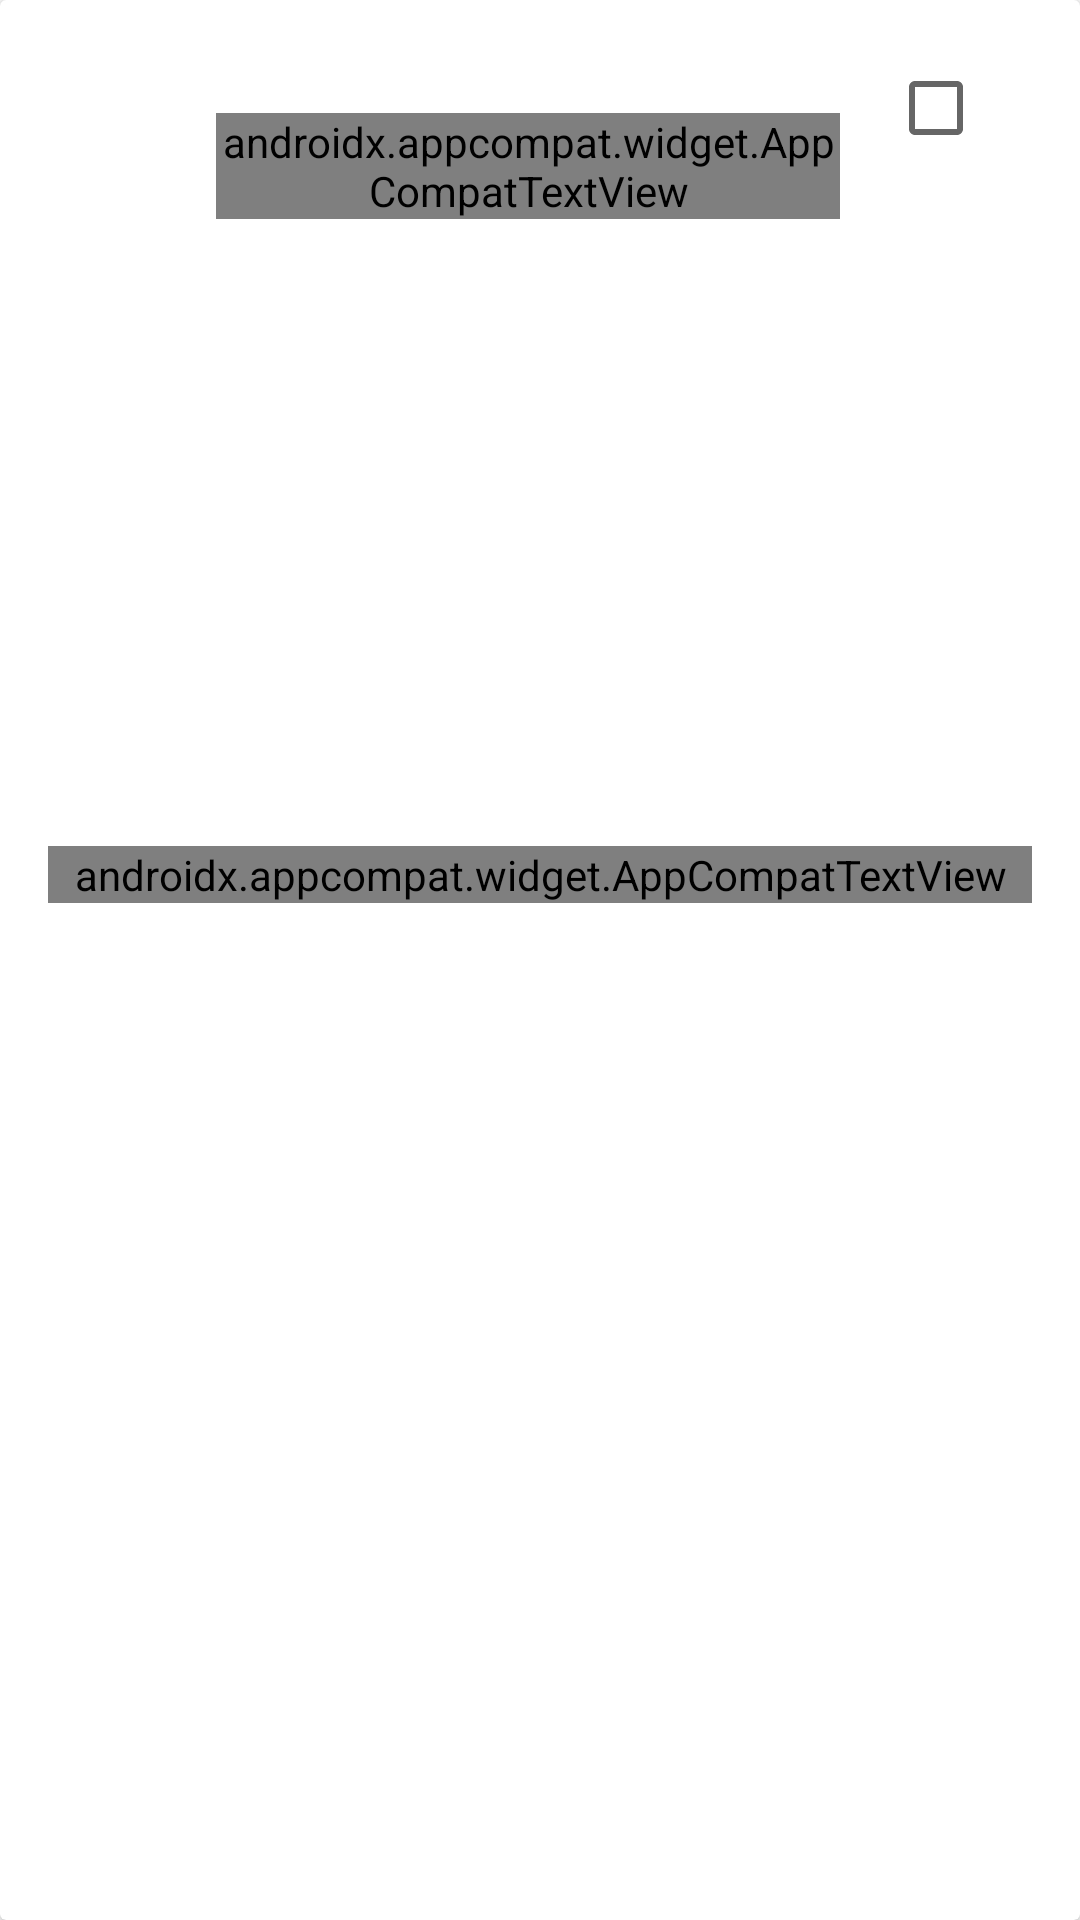

Android layout source for this screen:
<!-- AndroidManifest.xml: application theme Theme.DishApp -->
<!-- res/layout/dish_list_card_view_layout.xml -->
<?xml version="1.0" encoding="utf-8"?>
<androidx.cardview.widget.CardView xmlns:android="http://schemas.android.com/apk/res/android"
    xmlns:app="http://schemas.android.com/apk/res-auto"
    xmlns:tools="http://schemas.android.com/tools"
    android:id="@+id/dishCardView"
    android:layout_width="match_parent"
    android:layout_height="350dp"
    android:layout_margin="16dp">

    <androidx.constraintlayout.widget.ConstraintLayout
        android:id="@+id/dishContainerVg"
        android:layout_width="match_parent"
        android:layout_height="wrap_content">

        <androidx.appcompat.widget.AppCompatImageView
            android:id="@+id/restaurantLogoIv"
            android:layout_width="40dp"
            android:layout_height="40dp"
            android:layout_margin="16dp"
            app:layout_constraintStart_toStartOf="parent"
            app:layout_constraintTop_toTopOf="parent"
            tools:src="@drawable/ic_emoji_food_beverage_48px" />

        <androidx.appcompat.widget.AppCompatTextView
            android:id="@+id/dishNameTv"
            android:layout_width="0dp"
            android:layout_height="wrap_content"
            android:layout_marginHorizontal="16dp"
            android:ellipsize="end"
            android:maxLines="1"
            android:textAppearance="?textAppearanceListItem"
            app:layout_constraintEnd_toStartOf="@id/dishSelectedCb"
            app:layout_constraintStart_toEndOf="@id/restaurantLogoIv"
            app:layout_constraintTop_toTopOf="@id/restaurantLogoIv"
            tools:text="@tools:sample/lorem" />

        <androidx.appcompat.widget.AppCompatTextView
            android:id="@+id/dishPriceTv"
            android:layout_width="0dp"
            android:layout_height="wrap_content"
            android:layout_marginHorizontal="16dp"
            android:ellipsize="end"
            android:maxLines="1"
            android:textAppearance="?textAppearanceListItemSecondary"
            android:textColor="?dishAppSecondaryTextColor"
            app:layout_constraintEnd_toStartOf="@id/dishSelectedCb"
            app:layout_constraintStart_toEndOf="@id/restaurantLogoIv"
            app:layout_constraintTop_toBottomOf="@id/dishNameTv"
            tools:text="@tools:sample/lorem" />

        <CheckBox
            android:id="@+id/dishSelectedCb"
            app:layout_constraintEnd_toEndOf="parent"
            app:layout_constraintTop_toTopOf="@id/restaurantLogoIv"
            app:layout_constraintBottom_toBottomOf="@id/restaurantLogoIv"
            android:layout_margin="16dp"
            android:layout_width="wrap_content"
            android:layout_height="wrap_content"/>

        <androidx.appcompat.widget.AppCompatImageView
            android:id="@+id/dishImageIv"
            android:layout_width="0dp"
            android:layout_height="194dp"
            android:layout_marginTop="16dp"
            android:scaleType="centerCrop"
            app:layout_constraintStart_toStartOf="parent"
            app:layout_constraintEnd_toEndOf="parent"
            app:layout_constraintTop_toBottomOf="@id/restaurantLogoIv"
            tools:src="@tools:sample/backgrounds/scenic" />

        <androidx.appcompat.widget.AppCompatTextView
            android:id="@+id/dishDescriptionTv"
            android:layout_width="0dp"
            android:layout_height="wrap_content"
            android:layout_margin="16dp"
            android:ellipsize="end"
            android:maxLines="3"
            android:textAppearance="?textAppearanceListItemSecondary"
            android:textColor="?dishAppSecondaryTextColor"
            app:layout_constraintEnd_toEndOf="parent"
            app:layout_constraintStart_toStartOf="parent"
            app:layout_constraintTop_toBottomOf="@id/dishImageIv"
            app:layout_constraintBottom_toBottomOf="parent"
            tools:text="320 г • Котлета из 100% говядины (прожарка medium) на гриле, картофельная булочка на гриле, фирменный соус, лист салата, томат, маринованный лук, жареный бекон, сыр чеддер." />
    </androidx.constraintlayout.widget.ConstraintLayout>
</androidx.cardview.widget.CardView>
<!-- resources referenced by this layout -->
<resources>
  <!-- drawable ic_emoji_food_beverage_48px (drawable) -->
  <vector xmlns:android="http://schemas.android.com/apk/res/android"
      android:width="48dp"
      android:height="48dp"
      android:viewportWidth="960"
      android:viewportHeight="960"
      android:tint="?attr/colorControlNormal">
    <path
        android:fillColor="@android:color/white"
        android:pathData="M133.46,860.83L133.46,783.28L803.91,783.28L803.91,860.83L133.46,860.83ZM300.37,732.28Q230.58,732.28 182.02,684.29Q133.46,636.3 133.46,566.61L133.46,99.17L822.65,99.17Q853.16,99.17 876.68,122.52Q900.2,145.87 900.2,176.72L900.2,335.2Q900.2,365.94 876.68,389.22Q853.16,412.5 822.65,412.5L730.8,412.5L730.8,566.61Q730.8,636.3 682.2,684.29Q633.6,732.28 563.65,732.28L300.37,732.28ZM730.8,335.2L822.65,335.2Q822.65,335.2 822.65,335.2Q822.65,335.2 822.65,335.2L822.65,176.72Q822.65,176.72 822.65,176.72Q822.65,176.72 822.65,176.72L730.8,176.72L730.8,335.2ZM300.82,654.98L563.53,654.98Q598.99,654.98 626.13,627.71Q653.26,600.44 653.26,566.61L653.26,176.72L399.13,176.72L399.13,204.11L472.86,264.08Q473.93,265.15 481.93,281.67L481.93,436.58Q481.93,446.3 474.51,453.65Q467.08,461 455.77,461L298.59,461Q287.28,461 279.9,453.56Q272.52,446.12 272.52,436.21L272.52,282.2Q272.52,277.15 281.52,264.15L356.33,204.11L356.33,176.72L211,176.72L211,567.01Q211,600.79 238.78,627.89Q266.55,654.98 300.82,654.98ZM432.13,415.85L432.13,415.85Q432.13,415.85 432.13,415.85Q432.13,415.85 432.13,415.85L432.13,415.85L432.13,415.85L432.13,415.85Q432.13,415.85 432.13,415.85Q432.13,415.85 432.13,415.85ZM356.33,176.72L356.33,176.72L399.13,176.72L399.13,176.72L356.33,176.72Z"/>
  </vector>
  <style name="Theme.DishApp" parent="Theme.MaterialComponents.DayNight.NoActionBar">
          
          <item name="colorPrimary">@color/purple_500</item>
          <item name="colorPrimaryVariant">@color/purple_700</item>
          <item name="colorOnPrimary">@color/white</item>
          
          <item name="colorSecondary">@color/teal_200</item>
          <item name="colorSecondaryVariant">@color/teal_700</item>
          <item name="colorOnSecondary">@color/black</item>
          
          <item name="android:statusBarColor">?attr/colorPrimaryVariant</item>
          
      </style>
  <color name="purple_500">#FF6200EE</color>
  <color name="purple_700">#FF3700B3</color>
  <color name="white">#FFFFFFFF</color>
  <color name="teal_200">#FF03DAC5</color>
  <color name="teal_700">#FF018786</color>
  <color name="black">#FF000000</color>
</resources>
